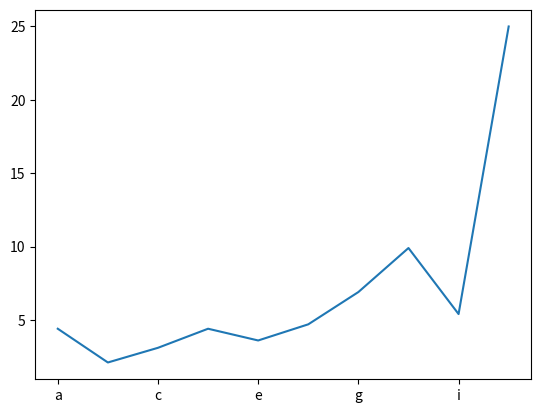
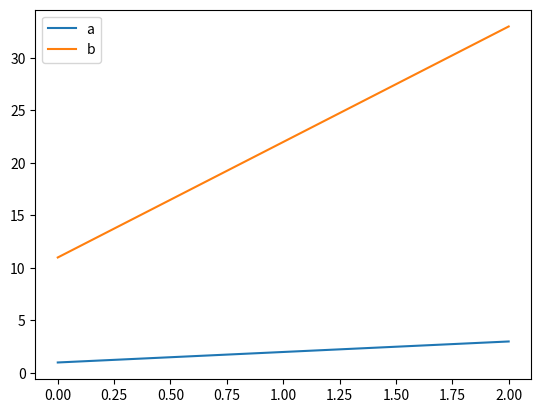
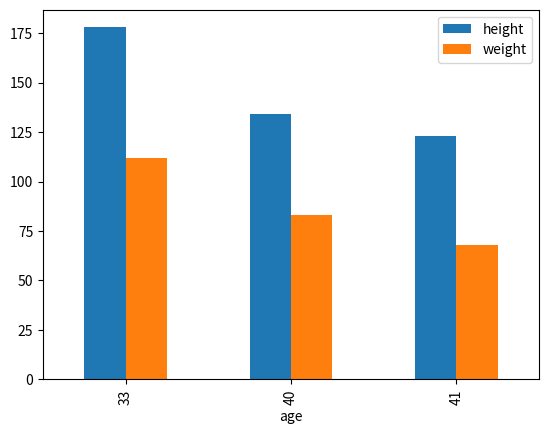

The matplotlib source for these figures, in order:
import numpy as np
import pandas as pd
import matplotlib.pyplot as plt

a=np.arange(24).reshape(2,3,4)
print(a.sum(axis=0))


b=pd.Series([18,20,16],index=["Ankit","Dipesh","Daksh"])
print(b)
print(b["Ankit"]) #By specifying label
print(b.loc["Dipesh"]) #Use loc when accessing by label
print(b.iloc[1]) #Use iloc when accessing by integer location1

c=pd.Series([15,46,78])
d=pd.Series([11,23,45])
print("add",c+d) #addition of series

weights={"Ankit":60,"Dipesh":81,"Daksh":68}
a=pd.Series(weights)
print("add list:",b+a) #addition between list and dictionary

s1=pd.Series(weights,index=["Daksh","Ankit"])
print(s1)

s2=pd.Series([1000,1000,1000])
print(b+s2)

s3=pd.Series(5,["v","s","f"])
print(s3)

s4=pd.Series([83,68],index=["bob","alice"],name="weights")
print(s4)


import matplotlib.pyplot as plt
temp=[4.4,2.1,3.1,4.4,3.6,4.7,6.9,9.9,5.4,25.0]

s5=pd.Series(temp,name="Temperature",index=["a","b","c","d","e","f","g","h","i","j"])
s5.plot()
plt.show()

#DataFrame
import matplotlib.pyplot as plt
df={"a":[1,2,3],"b":[11,22,33]}
dd=pd.DataFrame(df)
dd.plot()
plt.show()
print(dd)

#DataFrame
people={
    "weight": pd.Series([68,83,112],index=["alice","bob","charles"]),
    "birthyear": pd.Series([1985,1984,1992],index=["bob","alice","charles"], name="year"),
    "children": pd.Series([0,3],index=["charles","bob"]),
    "hobby": pd.Series(["Biking","Dancing"], index=["alice","bob"])
    }
#print(people)
dframe=pd.DataFrame(people)
print(dframe)
#dframe.plot()
#plt.show()
print(dframe[np.array([True,False,True])])
print(dframe["weight"]) #access a column
print("--------------")
print(dframe[["birthyear","hobby"]])
print("--------------")
#creating datfrme - include columns and /or rows and guarantee order

d2= pd.DataFrame(people,columns=["Birthyear","weight","height"],index=["bob","alice","eugence"])
print(d2)
print("--------------")
#accessing a row
print(dframe.loc["charles"])
print("-------------")
print(dframe.iloc[2])
print("--------------")
print(dframe.iloc[1:3])
print("--------------")
#pass a boolean expression
print(dframe[dframe["birthyear"]<1990])
print("--------------")
#Add a new column "age"
dframe["age"]=2025-dframe["birthyear"]
print(dframe)
print("--------------")
#add another columnn "over 30"
dframe["Over 30"]=dframe["age"]>30
print(dframe)
print("--------------")
#remove "birthyear and "children" columns
birthyears=dframe.pop("birthyear")
del dframe["children"]
print(dframe)
print("--------------")
dframe["pets"]=pd.Series({"bob":0,"charles":5,"eugiene":1})
print(dframe)
print("--------------")
#add a new  column using insert method after an existing column
dframe.insert(2,"height",[123,134,178])
print(dframe)
print("--------------")
s=dframe.sort_index(ascending=False)
print(s)
print(dframe) #original dataframe is not changed
print("--------------")
#To change sorting in original dataframe
dframe.sort_index(inplace=True,ascending=False)
print(dframe)
print("--------------")
#sorting by  value
dframe.sort_values(by="age",inplace=True)
print(dframe)
print("--------------")
#plotting
#dframe.plot()
dframe.plot(kind="bar",x="age",y=["height","weight"])
plt.show()
print("--------------")








